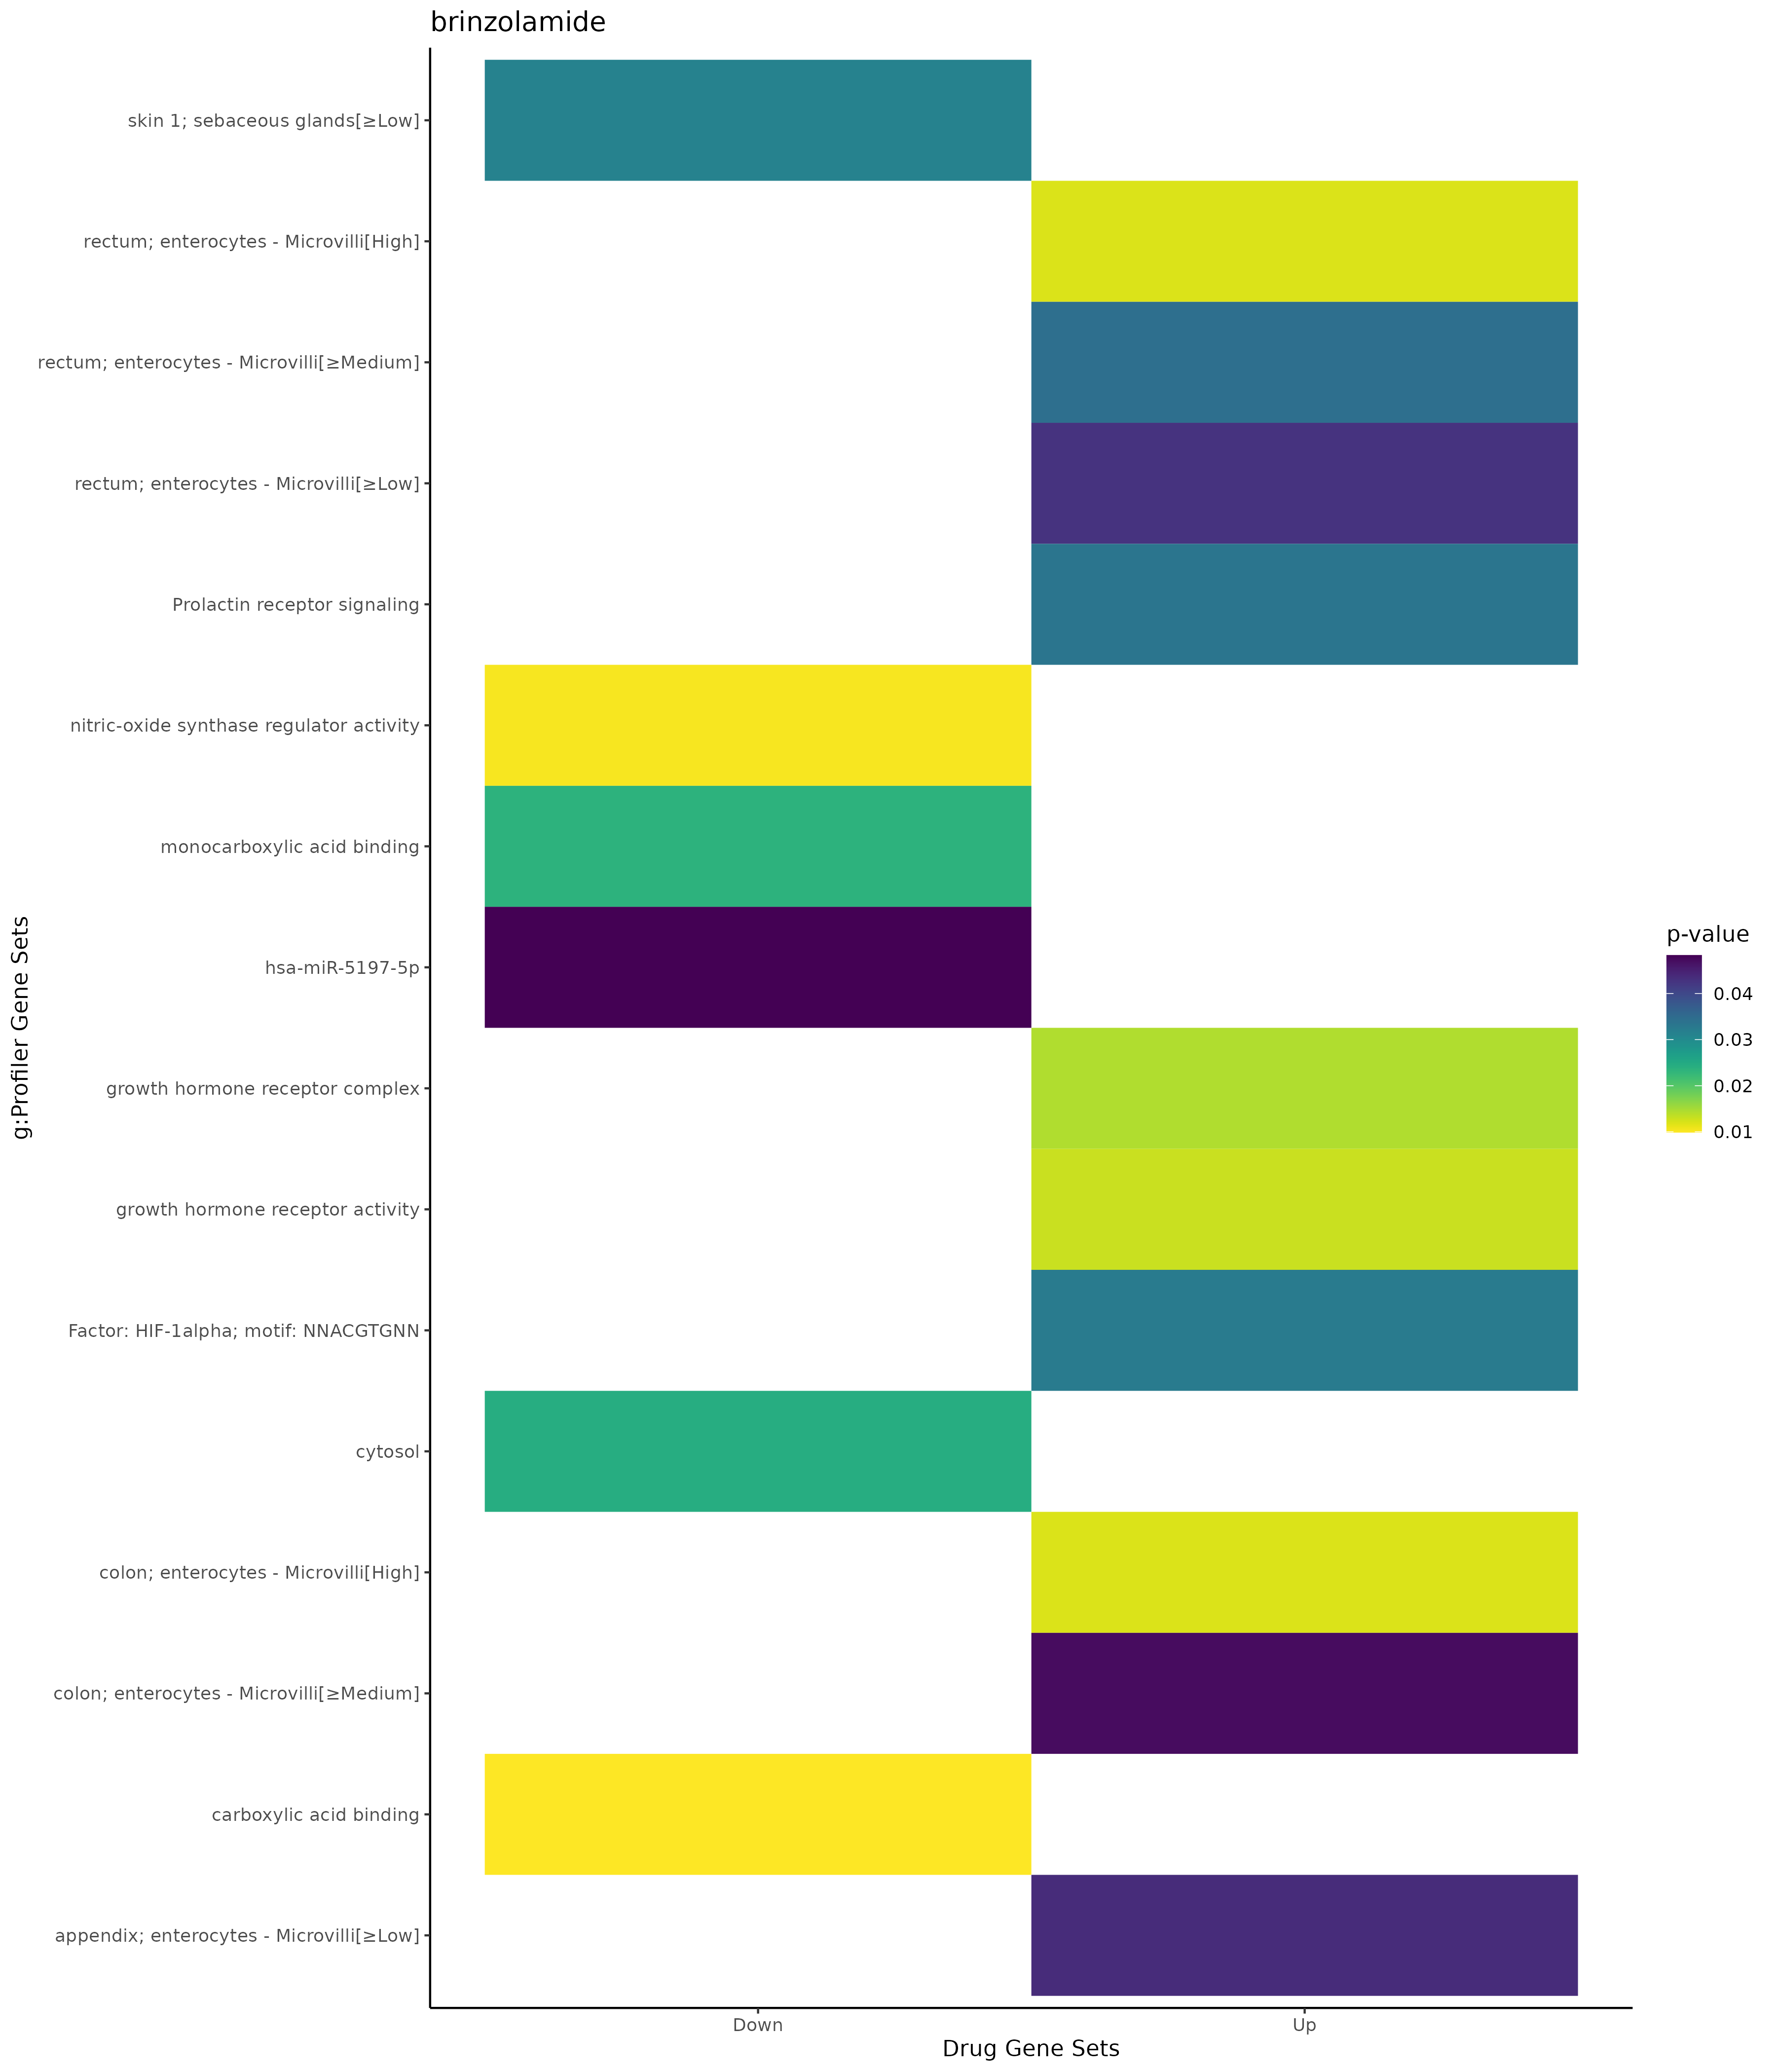

The table this chart was drawn from, first rows:
; query; significant; p_value; term_size; query_size; intersection_size; precision; recall; term_id; source; term_name; effective_domain_size; source_order; set
1; query_1; TRUE; 0,0144075610880763; 2; 1; 1; 1; 0,5; GO:0070195; GO:CC; growth hormone receptor complex; 21690; 2762; Up
2; query_1; TRUE; 0,0129812607712322; 1; 1; 1; 1; 1; GO:0004903; GO:MF; growth hormone receptor activity; 20166; 1446; Up
3; query_1; TRUE; 0,011959273705335; 105; 2; 2; 1; 0,019047619047619; HPA:0131323; HPA; colon; enterocytes - Microvilli[High]; 10976; 227; Up
4; query_1; TRUE; 0,011959273705335; 105; 2; 2; 1; 0,019047619047619; HPA:0401323; HPA; rectum; enterocytes - Microvilli[High]; 10976; 533; Up
5; query_1; TRUE; 0,0345044759487441; 178; 2; 2; 1; 0,0112359550561798; HPA:0401322; HPA; rectum; enterocytes - Microvilli[≥Medium…; 10976; 532; Up
6; query_1; TRUE; 0,0427182628342764; 198; 2; 2; 1; 0,0101010101010101; HPA:0401321; HPA; rectum; enterocytes - Microvilli[≥Low]; 10976; 531; Up
7; query_1; TRUE; 0,0435878290725581; 200; 2; 2; 1; 0,01; HPA:0031321; HPA; appendix; enterocytes - Microvilli[≥Low]; 10976; 32; Up
8; query_1; TRUE; 0,0471537077524638; 208; 2; 2; 1; 0,00961538461538462; HPA:0131322; HPA; colon; enterocytes - Microvilli[≥Medium]; 10976; 226; Up
9; query_1; TRUE; 0,0334171989842085; 14; 12; 2; 0,166666666666667; 0,142857142857143; REAC:R-HSA-1170546; REAC; Prolactin receptor signaling; 10461; 1704; Up
10; query_1; TRUE; 0,0325152137755043; 1460; 18; 8; 0,444444444444444; 0,00547945205479452; TF:M07043; TF; Factor: HIF-1alpha; motif: NNACGTGNN; 19943; 3412; Up
11; query_1; TRUE; 0,0243860413652992; 5419; 24; 15; 0,625; 0,00276803838346558; GO:0005829; GO:CC; cytosol; 21690; 468; Down
12; query_1; TRUE; 0,00989420453560711; 172; 21; 4; 0,19047619047619; 0,0232558139534884; GO:0031406; GO:MF; carboxylic acid binding; 20166; 5060; Down
13; query_1; TRUE; 0,0102908544359217; 7; 24; 2; 0,0833333333333333; 0,285714285714286; GO:0030235; GO:MF; nitric-oxide synthase regulator activity; 20166; 4766; Down
14; query_1; TRUE; 0,0236516932155197; 80; 20; 3; 0,15; 0,0375; GO:0033293; GO:MF; monocarboxylic acid binding; 20166; 5482; Down
15; query_1; TRUE; 0,0313188300074258; 202; 16; 4; 0,25; 0,0198019801980198; HPA:0461481; HPA; skin 1; sebaceous glands[≥Low]; 10976; 645; Down
16; query_1; TRUE; 0,0482833006920104; 165; 9; 3; 0,333333333333333; 0,0181818181818182; MIRNA:hsa-miR-5197-5p; MIRNA; hsa-miR-5197-5p; 14830; 1607; Down
